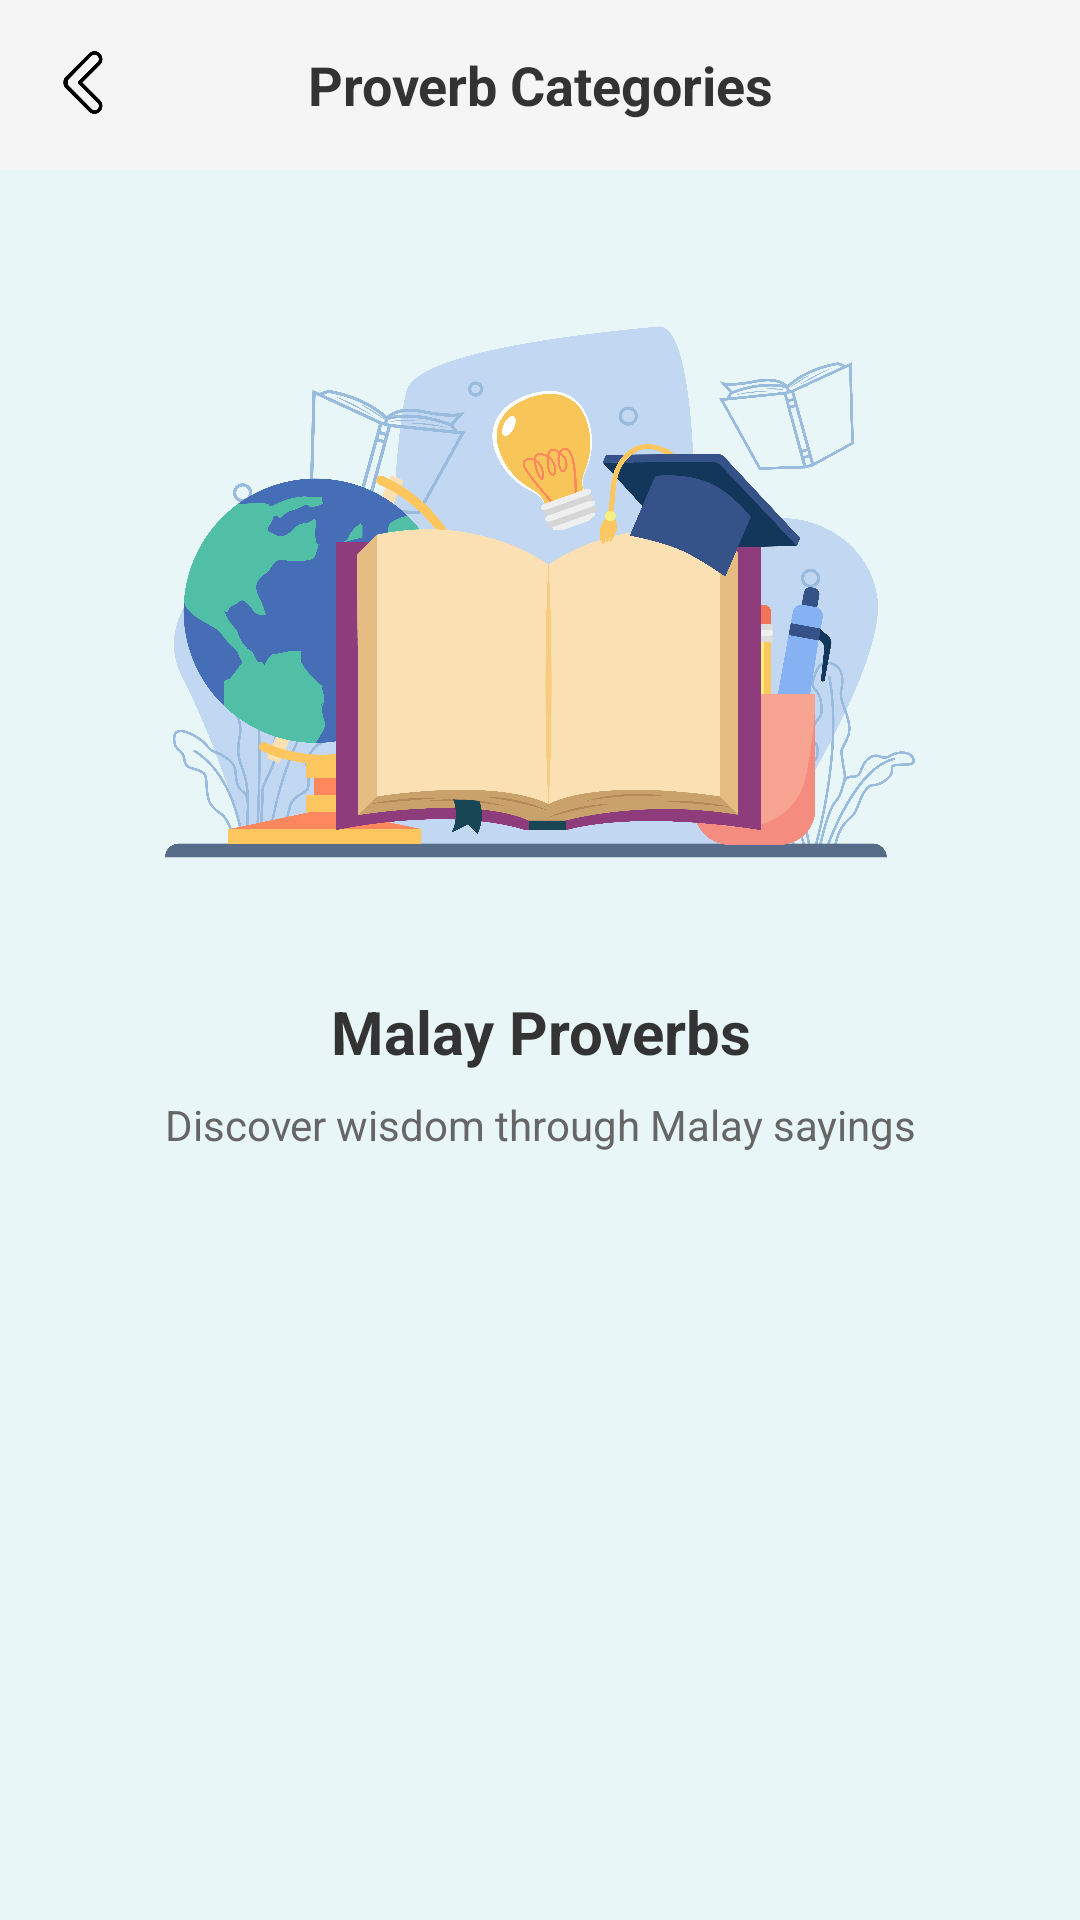

Layout XML and referenced resources for this Android screen:
<!-- AndroidManifest.xml: application theme Theme.ProverbApp -->
<!-- res/layout/activity_category_list.xml -->
<LinearLayout
    xmlns:android="http://schemas.android.com/apk/res/android"
    android:layout_width="match_parent"
    android:layout_height="match_parent"
    android:orientation="vertical"
    android:background="#E9F6F7">

    
    <LinearLayout
        android:layout_width="match_parent"
        android:layout_height="wrap_content"
        android:orientation="horizontal"
        android:gravity="center_vertical"
        android:padding="16dp"
        android:background="#F5F5F5">

        
        <ImageView
            android:id="@+id/backButton"
            android:layout_width="24dp"
            android:layout_height="24dp"
            android:src="@drawable/back"
            android:contentDescription="Back Button" />

        
        <TextView
            android:id="@+id/quizTitle"
            android:layout_width="0dp"
            android:layout_height="wrap_content"
            android:layout_weight="1"
            android:text="Proverb Categories"
            android:textSize="18sp"
            android:textColor="#333333"
            android:textStyle="bold"
            android:gravity="center" />

        
        <ImageView
            android:id="@+id/helpButton"
            android:layout_width="24dp"
            android:layout_height="24dp" />
    </LinearLayout>

    
    <LinearLayout
        android:layout_width="match_parent"
        android:layout_height="wrap_content"
        android:orientation="vertical"
        android:gravity="center"
        android:background="#E9F6F7"
        android:padding="16dp">

        
        <ImageView
            android:id="@+id/headerImage"
            android:layout_width="250dp"
            android:layout_height="250dp"
            android:src="@drawable/study_pro"
            android:contentDescription="Header Image"
            android:layout_marginBottom="8dp" />

        
        <TextView
            android:id="@+id/headerTitle"
            android:layout_width="wrap_content"
            android:layout_height="wrap_content"
            android:text="Malay Proverbs"
            android:textSize="20sp"
            android:textColor="#333333"
            android:textStyle="bold"
            android:gravity="center"
            android:layout_marginBottom="8dp" />

        
        <TextView
            android:id="@+id/headerSubtitle"
            android:layout_width="wrap_content"
            android:layout_height="wrap_content"
            android:text="Discover wisdom through Malay sayings"
            android:textSize="14sp"
            android:textColor="#666666"
            android:gravity="center" />
    </LinearLayout>

    
    <ListView
        android:id="@+id/categoryListView"
        android:layout_width="match_parent"
        android:layout_height="0dp"
        android:layout_weight="1"
        android:divider="@android:color/transparent"
        android:dividerHeight="16dp"
        android:layout_marginTop="8dp"
        android:scrollbars="none"
        android:background="#E9F6F7"
        android:padding="16dp"/>
</LinearLayout>
<!-- resources referenced by this layout -->
<resources>
  <!-- drawable back: png bitmap (drawable, 2683 bytes) -->
  <!-- drawable study_pro: png bitmap (drawable, 613768 bytes) -->
  <style name="Theme.ProverbApp" parent="Base.Theme.ProverbApp" />
  <style name="Base.Theme.ProverbApp" parent="Theme.Material3.DayNight.NoActionBar">
          
          
      </style>
</resources>
